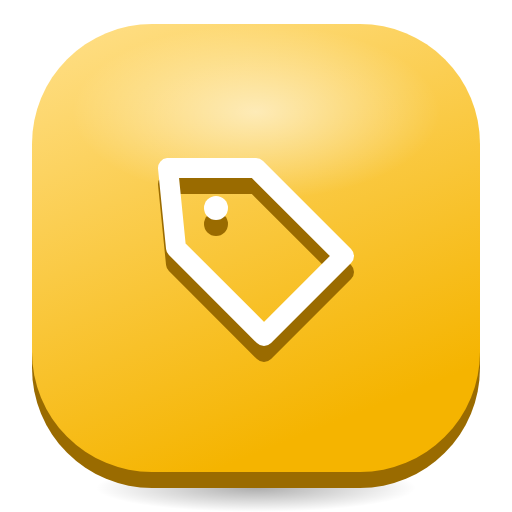
t = 0.00 s
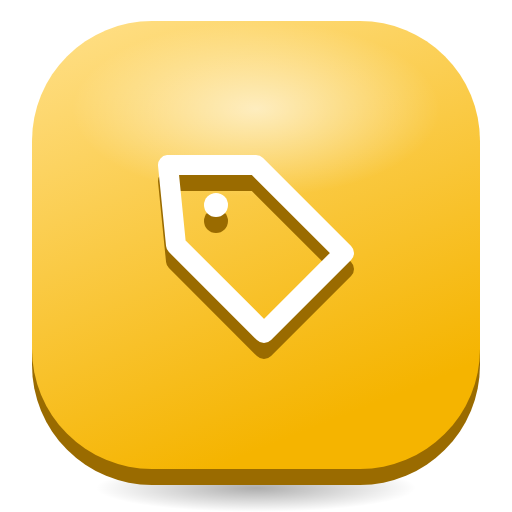
t = 0.33 s
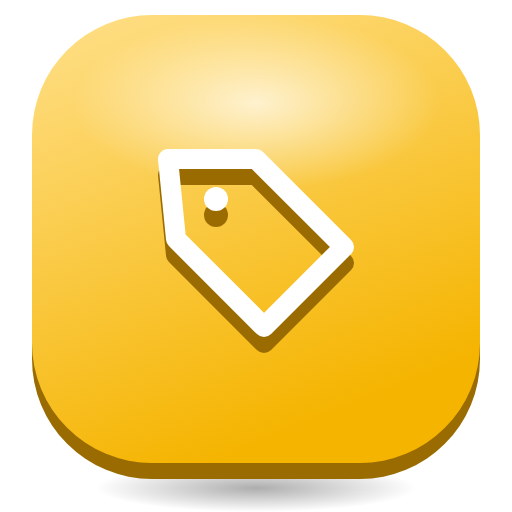
t = 0.98 s
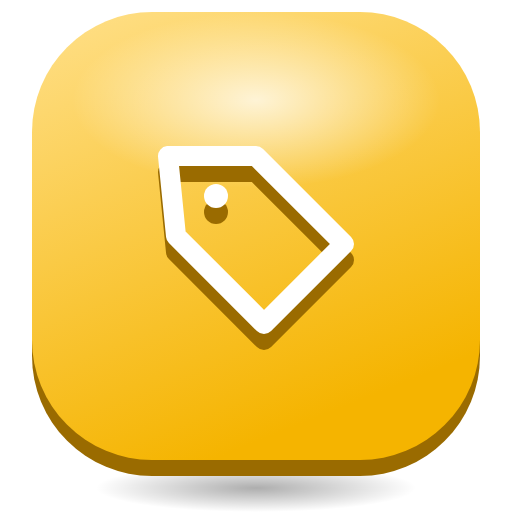
t = 1.30 s
t = 1.63 s: frame unchanged from t = 0.98 s, image omitted
t = 2.28 s: frame unchanged from t = 0.33 s, image omitted

The animated SVG that drew these frames (rendered in a browser with its animation timeline set to each time). Animation: 2 SMIL elements (animate=1,animateTransform=1); one cycle of 2.60 s, repeats indefinitely.

<svg xmlns="http://www.w3.org/2000/svg" viewBox="0 0 128 128" width="128" height="128">
<defs>
<linearGradient id="t" x1="0" y1="0" x2="0.4" y2="1"><stop offset="0" stop-color="#FFE08A"/><stop offset="1" stop-color="#F5B400"/></linearGradient>
<radialGradient id="g"><stop offset="0" stop-color="#fff" stop-opacity="0.75"/><stop offset="1" stop-color="#fff" stop-opacity="0"/></radialGradient>
<radialGradient id="s"><stop offset="0" stop-color="#000" stop-opacity="0.32"/><stop offset="1" stop-color="#000" stop-opacity="0"/></radialGradient>
</defs>
<ellipse cx="64" cy="122" rx="40" ry="6" fill="url(#s)"/>
<g><animateTransform attributeName="transform" type="translate" values="0 0;0 -3;0 0" dur="2.6s" repeatCount="indefinite"/>
<rect x="8" y="10" width="112" height="112" rx="30" fill="#9A6B00"/>
<rect x="8" y="6" width="112" height="112" rx="30" fill="url(#t)"/>
<ellipse cx="64" cy="28" rx="46" ry="22" fill="url(#g)"><animate attributeName="opacity" values="0.75;1;0.75" dur="2.6s" repeatCount="indefinite"/></ellipse>
<g transform="translate(64 62)"><g><g transform="translate(-32 -32)"><g transform="translate(0 4)"><path d="M10 12 H32 L54 34 L34 54 L12 32 Z" fill="none" stroke="#9A6B00" stroke-width="5" stroke-linecap="round" stroke-linejoin="round"/><circle cx="22" cy="22" r="3" fill="#9A6B00"/></g><path d="M10 12 H32 L54 34 L34 54 L12 32 Z" fill="none" stroke="#FFFFFF" stroke-width="5" stroke-linecap="round" stroke-linejoin="round"/><circle cx="22" cy="22" r="3" fill="#FFFFFF"/></g></g></g>
</g>
</svg>
